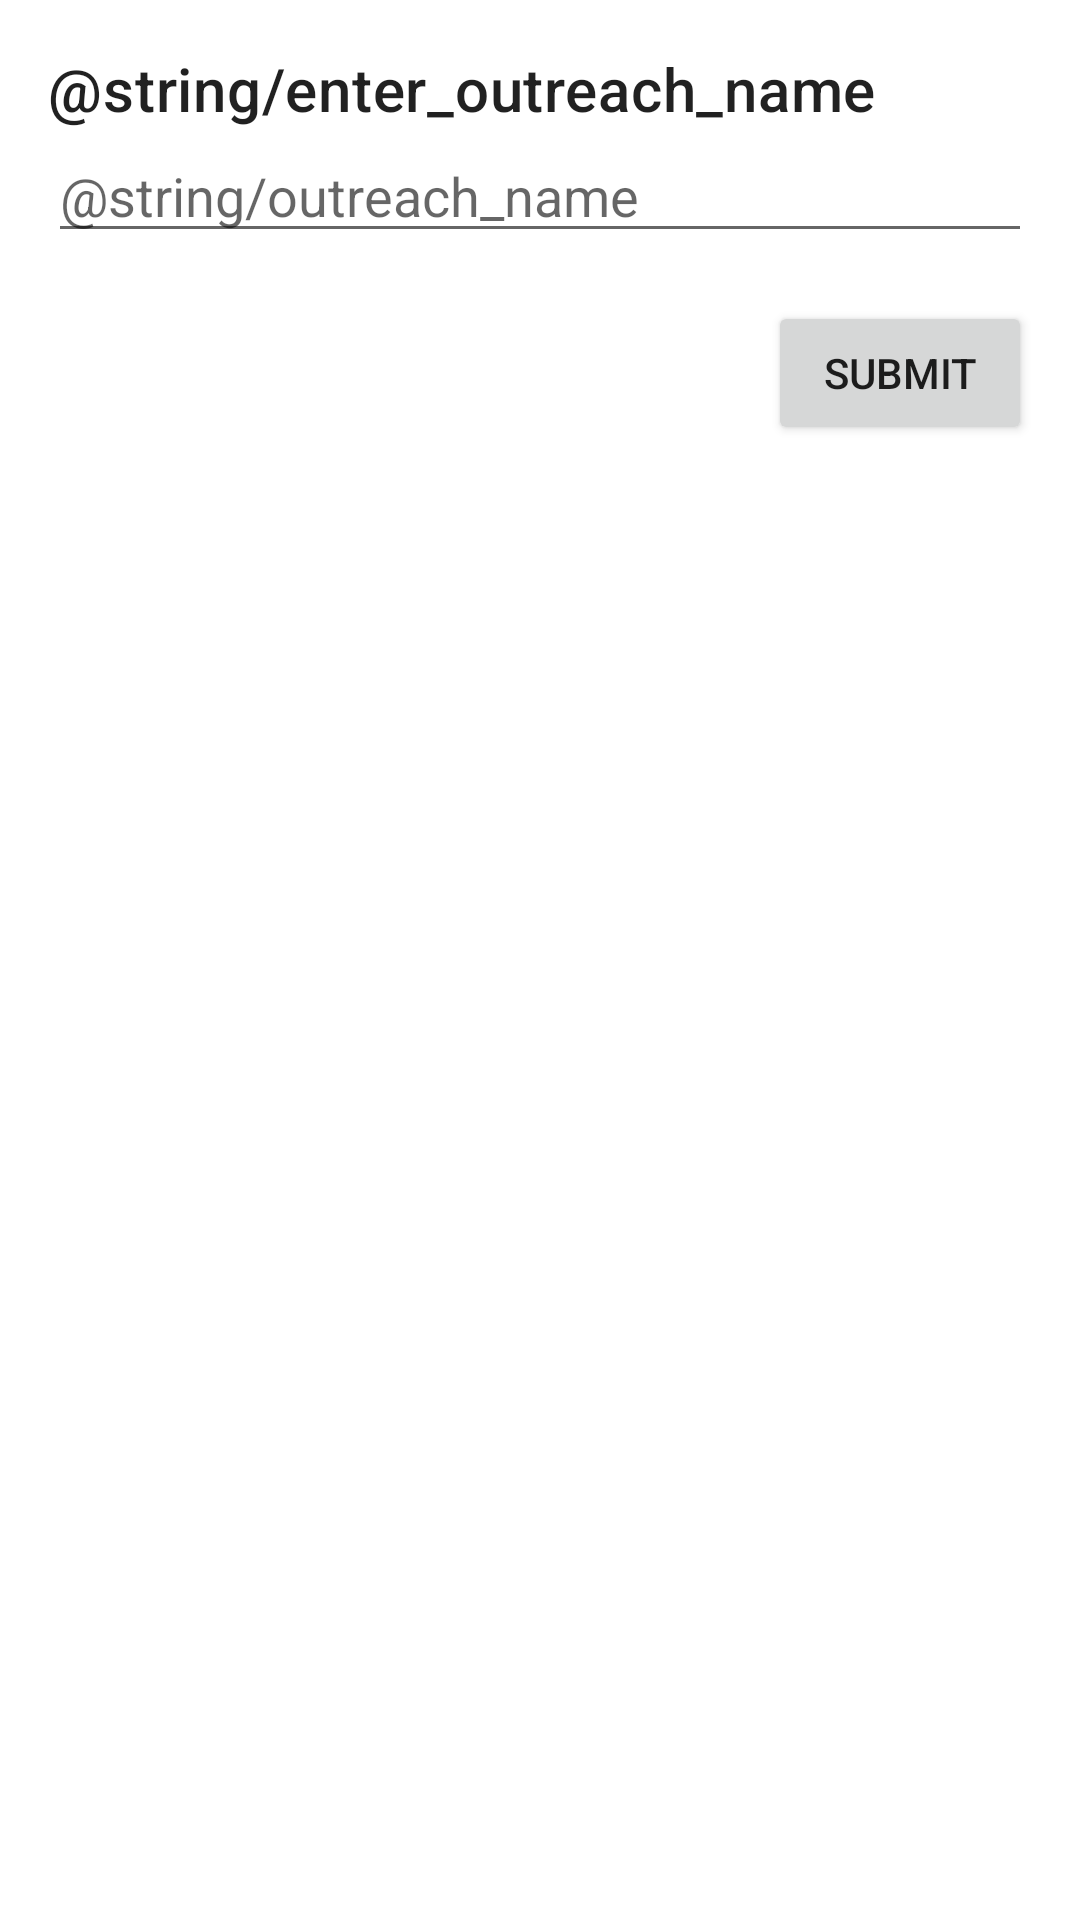

This screen was rendered from an Android layout file. Write that file and the resources it references.
<!-- AndroidManifest.xml: application theme AppTheme -->
<!-- res/layout/dialog_outreach_name.xml -->
<?xml version="1.0" encoding="utf-8"?>
<layout xmlns:android="http://schemas.android.com/apk/res/android"
    xmlns:app="http://schemas.android.com/apk/res-auto"
    xmlns:tools="http://schemas.android.com/tools">

    <data>

        <variable
            name="viewModel"
            type="com.jnj.vaccinetracker.login.LoginViewModel" />

        <import type="android.view.View" />

        <import type="com.jnj.vaccinetracker.BuildConfig" />

    </data>

    <androidx.core.widget.NestedScrollView
        android:layout_width="match_parent"
        android:layout_height="match_parent"
        android:fillViewport="true">

        <LinearLayout
            android:layout_width="match_parent"
            android:layout_height="wrap_content"
            android:orientation="vertical"
            android:padding="16dp"
            tools:ignore="MissingConstraints">

            <TextView
                android:layout_width="wrap_content"
                android:layout_height="wrap_content"
                android:text="@string/enter_outreach_name"
                android:textAppearance="?attr/textAppearanceHeadline6" />

            <EditText
                android:id="@+id/editText_outreach_name"
                android:layout_width="match_parent"
                android:layout_height="wrap_content"
                android:autofillHints=""
                android:hint="@string/outreach_name"
                android:inputType="text" />
            <Button
                android:id="@+id/button_submit"
                android:layout_width="wrap_content"
                android:layout_height="wrap_content"
                android:layout_gravity="end"
                android:layout_marginTop="16dp"
                android:text="@string/general_label_submit"/>
        </LinearLayout>


    </androidx.core.widget.NestedScrollView>

</layout>
<!-- resources referenced by this layout -->
<resources>
  <string name="general_label_submit">Submit</string>
  <style name="AppTheme" parent="Theme.MaterialComponents.Light.DarkActionBar">
          <item name="colorPrimary">@color/colorPrimary</item>
          <item name="colorPrimaryDark">@color/colorPrimaryDark</item>
          <item name="colorAccent">@color/colorAccent</item>
          <item name="colorSecondary">@color/colorSecondary</item>
      </style>
  <color name="colorPrimary">#1E6746</color>
  <color name="colorPrimaryDark">#13422d</color>
  <color name="colorAccent">#1E6746</color>
  <color name="colorSecondary">#8CC63F</color>
</resources>
